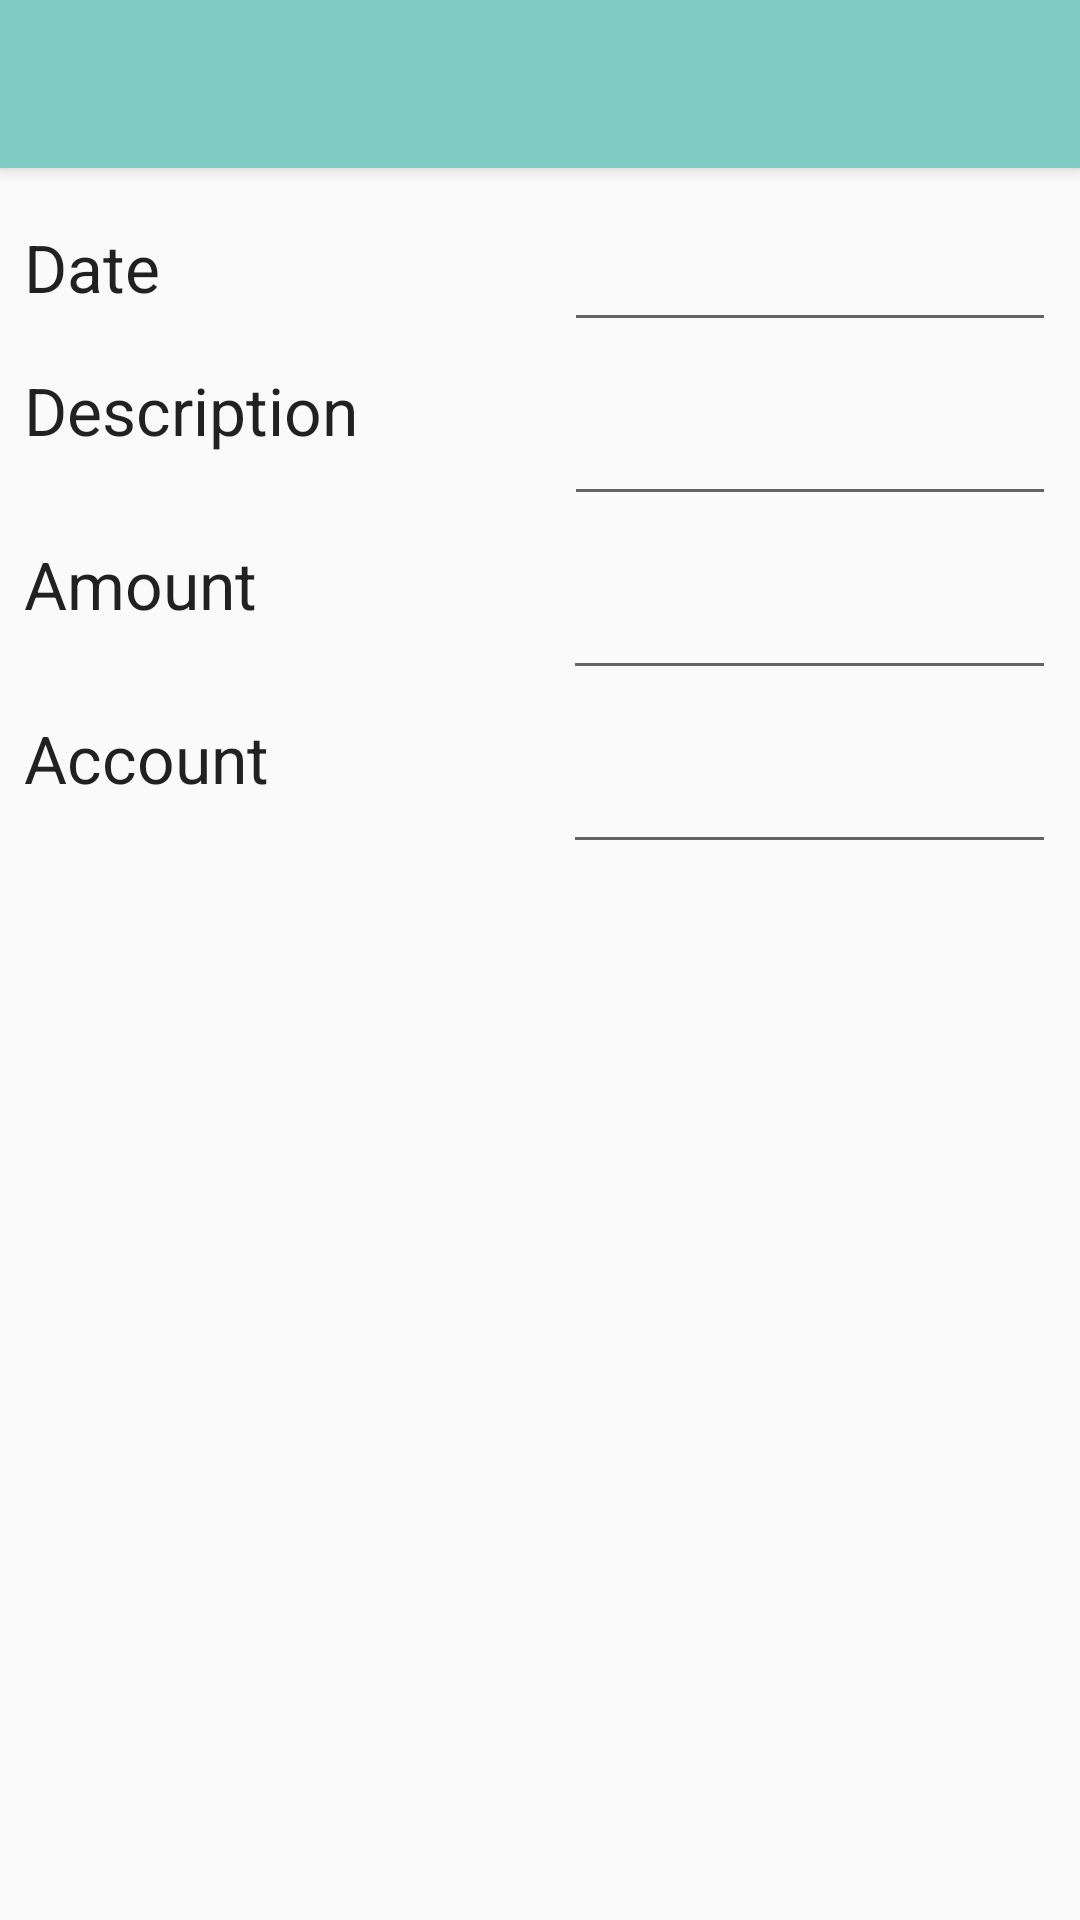

Produce the Android XML layout that renders to this screen, including the resource entries it uses.
<!-- AndroidManifest.xml: application theme AppTheme -->
<!-- res/layout/activity_edit_item.xml -->
<?xml version="1.0" encoding="utf-8"?>
<android.support.constraint.ConstraintLayout xmlns:android="http://schemas.android.com/apk/res/android"
    xmlns:app="http://schemas.android.com/apk/res-auto"
    xmlns:tools="http://schemas.android.com/tools"
    android:layout_width="match_parent"
    android:layout_height="match_parent"
    android:id="@+id/root_edit_item_activity"
    tools:context="com.example.payperiodbudgeting.view.EditItemActivity">

    <android.support.v7.widget.Toolbar
        android:id="@+id/tlb_edit_item"
        android:layout_width="0dp"
        android:layout_height="56dp"
        android:background="@color/colorPrimary"
        app:layout_constraintEnd_toEndOf="parent"
        app:layout_constraintStart_toStartOf="parent"
        app:layout_constraintTop_toTopOf="parent"
        android:elevation="4dp"
        app:navigationIcon="@drawable/ic_close_white_24dp"
        app:title="">

        <android.support.v7.widget.ActionMenuView
            android:layout_width="wrap_content"
            android:layout_height="match_parent">

        </android.support.v7.widget.ActionMenuView>

    </android.support.v7.widget.Toolbar>

    <TextView
        android:id="@+id/lbl_item_date"
        style="@style/Text.Primary"
        android:layout_width="0dp"
        android:layout_height="50dp"
        android:layout_marginEnd="8dp"
        android:layout_marginStart="8dp"
        android:layout_marginTop="8dp"
        android:gravity="center_vertical"
        android:labelFor="@+id/fld_item_date"
        android:text="Date"
        app:layout_constraintEnd_toStartOf="@+id/fld_item_date"
        app:layout_constraintStart_toStartOf="parent"
        app:layout_constraintTop_toBottomOf="@+id/tlb_edit_item" />

    <EditText
        android:id="@+id/fld_item_date"
        style="@style/Text.Primary"
        android:layout_width="0dp"
        android:layout_height="50dp"
        android:layout_marginEnd="8dp"
        android:layout_marginStart="8dp"
        android:layout_marginTop="8dp"
        app:layout_constraintEnd_toEndOf="parent"
        app:layout_constraintStart_toEndOf="@id/lbl_item_date"
        app:layout_constraintTop_toBottomOf="@+id/tlb_edit_item"
        tools:text="1/1/2018" />

    <TextView
        android:id="@+id/lbl_item_description"
        style="@style/Text.Primary"
        android:text="Description"
        android:layout_width="0dp"
        android:layout_height="50dp"
        android:layout_marginEnd="8dp"
        android:layout_marginStart="8dp"
        android:layout_marginTop="8dp"
        android:labelFor="@id/fld_item_description"
        app:layout_constraintEnd_toStartOf="@+id/fld_item_description"
        app:layout_constraintStart_toStartOf="parent"
        app:layout_constraintTop_toBottomOf="@+id/lbl_item_date" />

    <EditText
        android:id="@+id/fld_item_description"
        style="@style/Text.Primary"
        android:layout_width="0dp"
        android:layout_height="50dp"
        android:layout_marginEnd="8dp"
        android:layout_marginStart="8dp"
        android:layout_marginTop="8dp"
        app:layout_constraintEnd_toEndOf="parent"
        app:layout_constraintStart_toEndOf="@+id/lbl_item_description"
        app:layout_constraintTop_toBottomOf="@+id/fld_item_date" />

    <TextView
        android:id="@+id/lbl_item_amount"
        style="@style/Text.Primary"
        android:text="Amount"
        android:layout_width="0dp"
        android:layout_height="50dp"
        android:layout_marginEnd="7dp"
        android:layout_marginStart="8dp"
        android:layout_marginTop="8dp"
        android:labelFor="@+id/fld_item_amount"
        app:layout_constraintEnd_toStartOf="@+id/fld_item_amount"
        app:layout_constraintStart_toStartOf="parent"
        app:layout_constraintTop_toBottomOf="@+id/lbl_item_description" />

    <EditText
        android:id="@+id/fld_item_amount"
        style="@style/Text.Primary"
        android:layout_width="0dp"
        android:layout_height="50dp"
        android:layout_marginEnd="8dp"
        android:layout_marginStart="8dp"
        android:layout_marginTop="8dp"
        app:layout_constraintEnd_toEndOf="parent"
        app:layout_constraintStart_toEndOf="@+id/lbl_item_amount"
        app:layout_constraintTop_toBottomOf="@+id/fld_item_description" />

    <TextView
        android:id="@+id/lbl_item_account"
        style="@style/Text.Primary"
        android:text="Account"
        android:layout_width="0dp"
        android:layout_height="50dp"
        android:layout_marginEnd="7dp"
        android:layout_marginStart="8dp"
        android:layout_marginTop="8dp"
        android:labelFor="@+id/fld_item_account"
        app:layout_constraintEnd_toStartOf="@+id/fld_item_account"
        app:layout_constraintStart_toStartOf="parent"
        app:layout_constraintTop_toBottomOf="@+id/lbl_item_amount" />

    <EditText
        android:id="@+id/fld_item_account"
        style="@style/Text.Primary"
        android:layout_width="0dp"
        android:layout_height="50dp"
        android:layout_marginEnd="8dp"
        android:layout_marginStart="8dp"
        android:layout_marginTop="8dp"
        app:layout_constraintEnd_toEndOf="parent"
        app:layout_constraintStart_toEndOf="@+id/lbl_item_account"
        app:layout_constraintTop_toBottomOf="@+id/fld_item_amount" />

</android.support.constraint.ConstraintLayout>
<!-- resources referenced by this layout -->
<resources>
  <color name="colorPrimary">#80cbc4</color>
  <style name="Text.Primary" parent="@android:style/TextAppearance.Material.Large">
  
      </style>
  <style name="AppTheme" parent="Theme.AppCompat.Light.NoActionBar">
          
          <item name="colorPrimary">@color/colorPrimary</item>
          <item name="colorPrimaryDark">@color/colorPrimaryDark</item>
          <item name="colorAccent">@color/colorAccent</item>
          <item name="android:windowBackground">@color/colorWindowBackground</item>
      </style>
  <color name="colorPrimaryDark">#4f9a94</color>
  <color name="colorAccent">#81c784</color>
  <color name="colorWindowBackground">#FAFAFA</color>
</resources>
